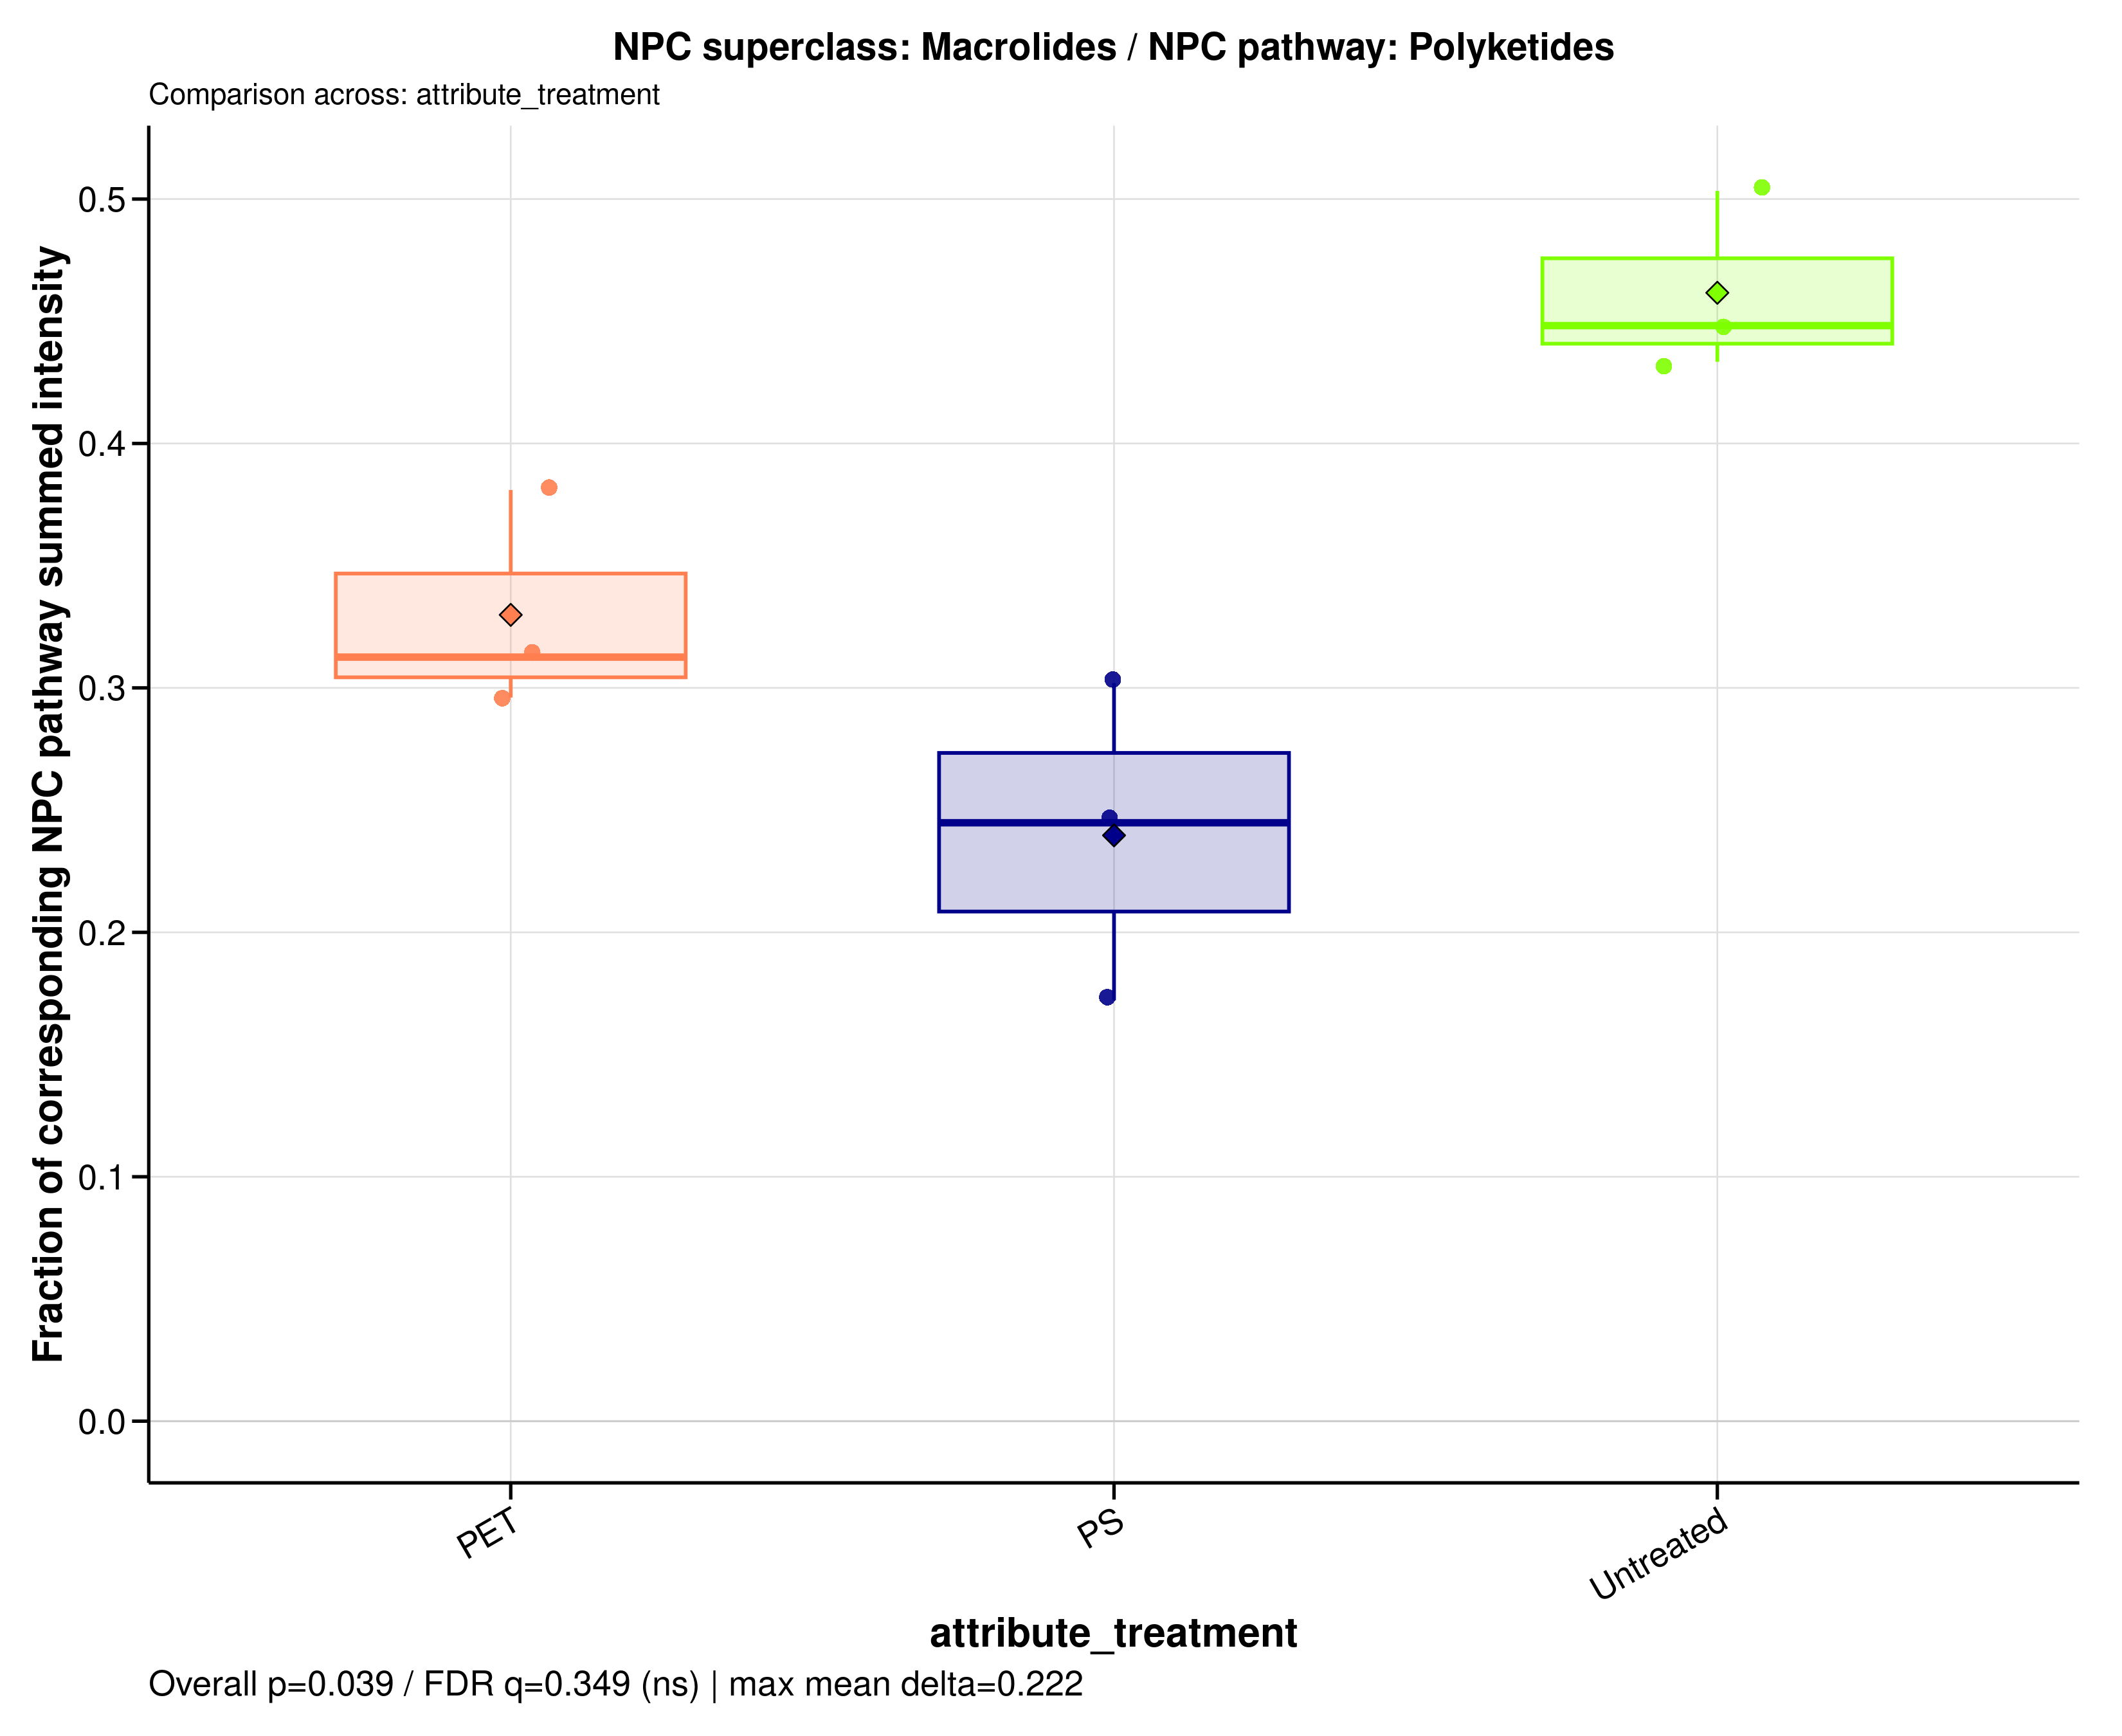

Values plotted in this chart, from the file beside it:
sample_id	group	data_source	numerator_level	numerator_term	numerator_class	denominator_level	denominator_term	npc_pathway	npc_superclass	npc_class	ratio_label	ratio_plot_label	numerator_n_features	denominator_n_features	numerator_summed_intensity	denominator_summed_intensity	ratio	npc_overall_test	npc_overall_p_value	npc_overall_q_value	npc_overall_significance	npc_max_mean_difference	npc_max_median_difference
A549_110626_PET100	PET	filtered	superclass	Macrolides	3-Spirotetramic acids | Erythromycins | …	pathway	Polyketides	Polyketides	Macrolides	3-Spirotetramic acids | Erythromycins | …	NPC superclass: Macrolides / NPC pathway…	Macrolides	10	24	4.453	11.69	0.381	kruskal_wallis	0.03899	0.3489	ns	0.222	0.2034
A549_110626_PS100	PS	filtered	superclass	Macrolides	3-Spirotetramic acids | Erythromycins | …	pathway	Polyketides	Polyketides	Macrolides	3-Spirotetramic acids | Erythromycins | …	NPC superclass: Macrolides / NPC pathway…	Macrolides	10	24	3.252	10.77	0.302	kruskal_wallis	0.03899	0.3489	ns	0.222	0.2034
A549_110626_untreated	Untreated	filtered	superclass	Macrolides	3-Spirotetramic acids | Erythromycins | …	pathway	Polyketides	Polyketides	Macrolides	3-Spirotetramic acids | Erythromycins | …	NPC superclass: Macrolides / NPC pathway…	Macrolides	10	24	3.275	6.507	0.5033	kruskal_wallis	0.03899	0.3489	ns	0.222	0.2034
A549_180626_PET100	PET	filtered	superclass	Macrolides	3-Spirotetramic acids | Erythromycins | …	pathway	Polyketides	Polyketides	Macrolides	3-Spirotetramic acids | Erythromycins | …	NPC superclass: Macrolides / NPC pathway…	Macrolides	10	24	3.238	10.94	0.2961	kruskal_wallis	0.03899	0.3489	ns	0.222	0.2034
A549_180626_PS100	PS	filtered	superclass	Macrolides	3-Spirotetramic acids | Erythromycins | …	pathway	Polyketides	Polyketides	Macrolides	3-Spirotetramic acids | Erythromycins | …	NPC superclass: Macrolides / NPC pathway…	Macrolides	10	24	2.83	11.56	0.2448	kruskal_wallis	0.03899	0.3489	ns	0.222	0.2034
A549_180626_untreated	Untreated	filtered	superclass	Macrolides	3-Spirotetramic acids | Erythromycins | …	pathway	Polyketides	Polyketides	Macrolides	3-Spirotetramic acids | Erythromycins | …	NPC superclass: Macrolides / NPC pathway…	Macrolides	10	24	6.121	14.12	0.4334	kruskal_wallis	0.03899	0.3489	ns	0.222	0.2034
A549_210626_PET100	PET	filtered	superclass	Macrolides	3-Spirotetramic acids | Erythromycins | …	pathway	Polyketides	Polyketides	Macrolides	3-Spirotetramic acids | Erythromycins | …	NPC superclass: Macrolides / NPC pathway…	Macrolides	10	24	3.847	12.31	0.3126	kruskal_wallis	0.03899	0.3489	ns	0.222	0.2034
A549_210626_PS100	PS	filtered	superclass	Macrolides	3-Spirotetramic acids | Erythromycins | …	pathway	Polyketides	Polyketides	Macrolides	3-Spirotetramic acids | Erythromycins | …	NPC superclass: Macrolides / NPC pathway…	Macrolides	10	24	2.491	14.47	0.1722	kruskal_wallis	0.03899	0.3489	ns	0.222	0.2034
A549_210626_untreated	Untreated	filtered	superclass	Macrolides	3-Spirotetramic acids | Erythromycins | …	pathway	Polyketides	Polyketides	Macrolides	3-Spirotetramic acids | Erythromycins | …	NPC superclass: Macrolides / NPC pathway…	Macrolides	10	24	5.903	13.17	0.4482	kruskal_wallis	0.03899	0.3489	ns	0.222	0.2034
